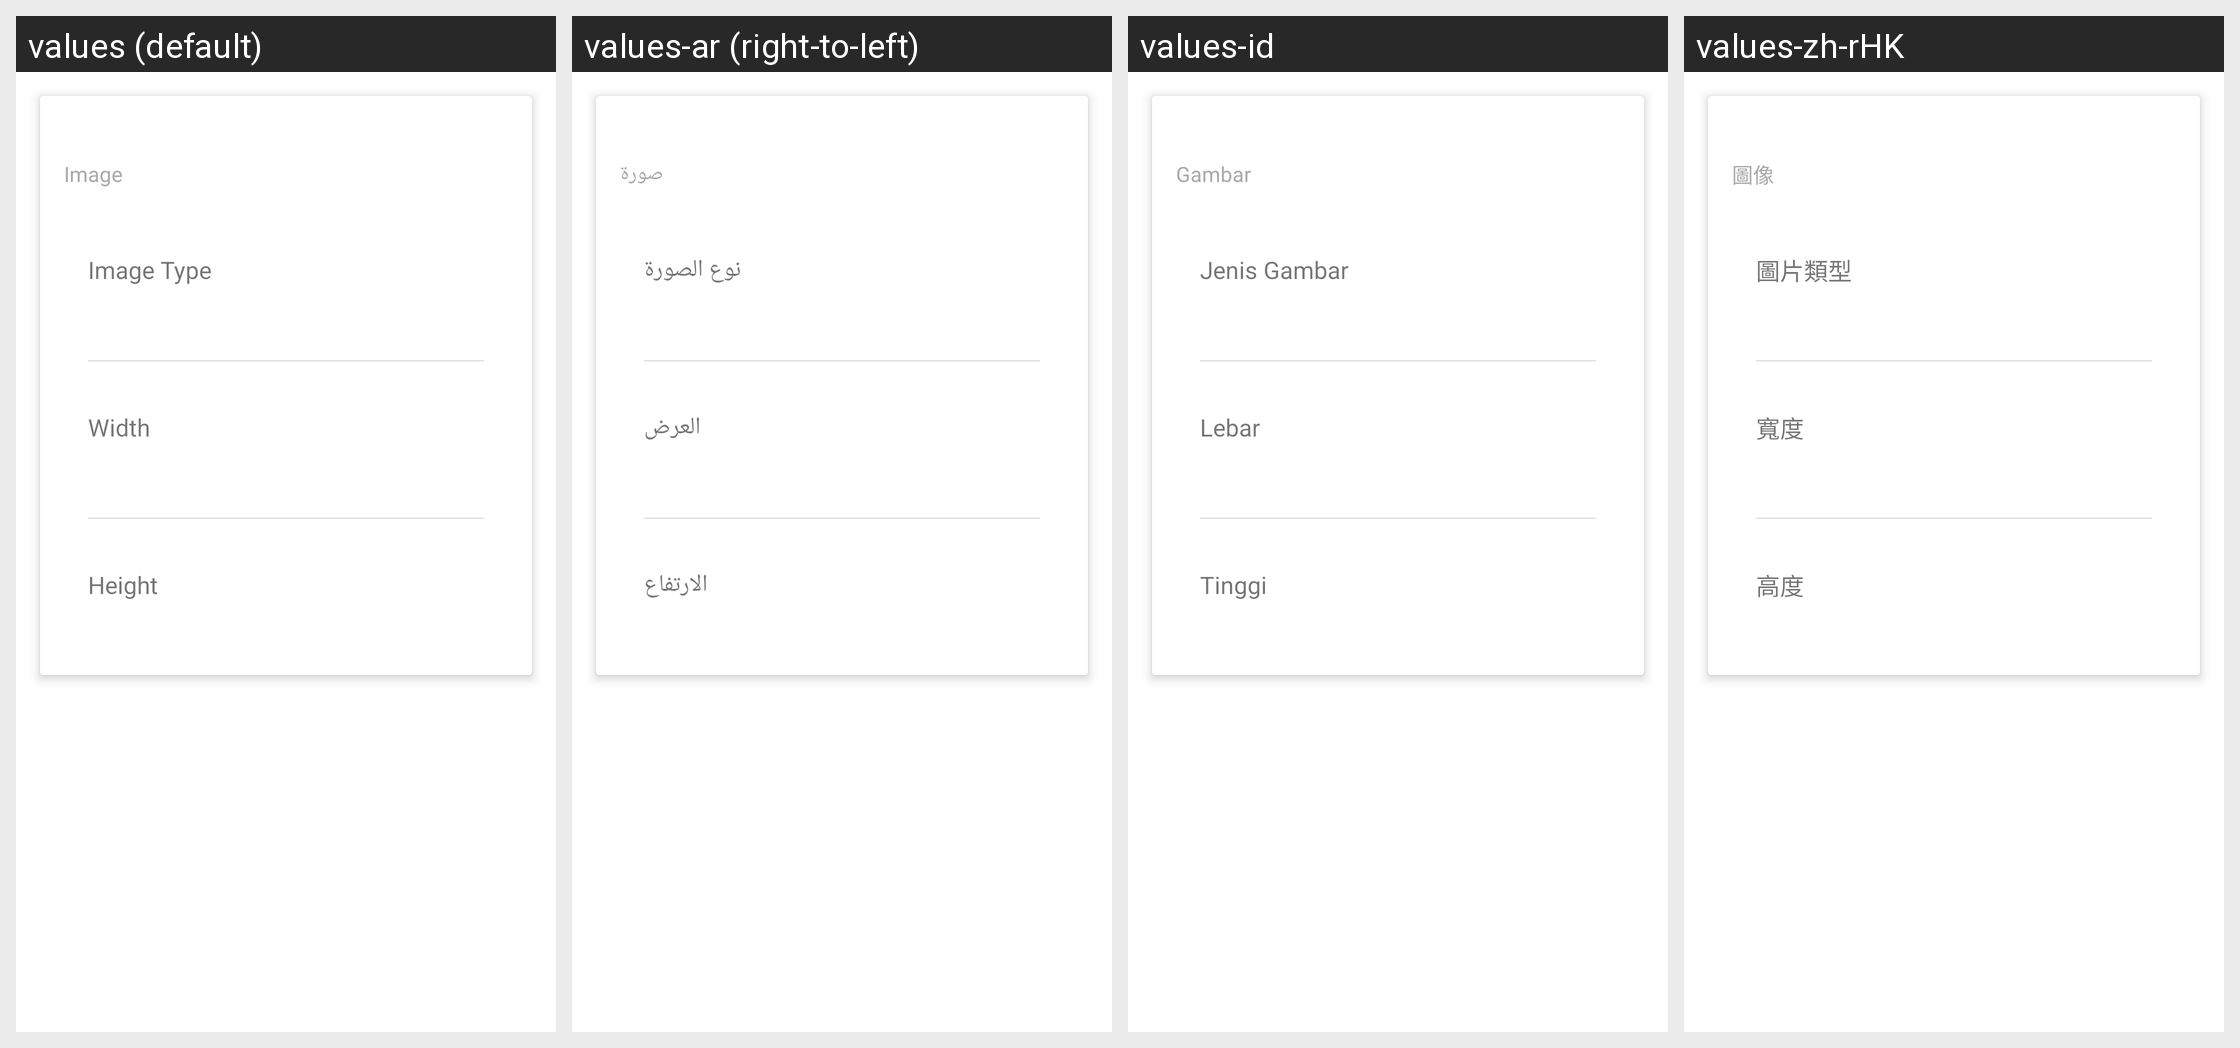

For this localized Android screen grid, give each drawn string resource with its value in every locale shown.
Android screen res/layout/properties_image.xml rendered under 4 locales, left to right: values (default), values-ar (right-to-left), values-id, values-zh-rHK. Device: Nexus 5 (rendered at 1080×1920; each locale shown at half size, 540×960, under a caption strip naming it); theme Theme.MaterialComponents.DayNight.NoActionBar.
Other locales in the repository, not shown: values-af, values-am, values-as-rIN, values-ast-rES, values-az-rAZ, values-be-rBY, values-bg, values-bn, values-bn-rBD, values-ca, values-cs, values-da, values-de, values-el, values-en-rAU, values-en-rGB, values-en-rIN, values-en-rPT, values-eo, values-es, values-es-rCO, values-es-rUS, values-et-rEE, values-eu, values-eu-rES, values-fa, values-fi, values-fr, values-fr-rCA, values-gl-rES, values-gu-rIN, values-he, values-hi, values-hr, values-hu, values-hy-rAM, values-is, values-is-rIS, values-it, values-ja, values-ka-rGE, values-kk-rKZ, values-km-rKH, values-kn-rIN, values-ko, values-ku, values-ky-rKG, values-lb, values-lo-rLA, values-lt, values-lv, values-mk-rMK, values-ml-rIN, values-mn-rMN, values-mr-rIN, values-ms-rMY, values-my-rMM, values-nb, values-ne-rNP, values-nl, values-or-rIN, values-pa-rIN, values-pl, values-pt-rBR, values-pt-rPT, values-ro, values-ru, values-si-rLK, values-sk, values-sl, values-sq-rAL, values-sr, values-sv, values-sv-rSE, values-sw, values-ta, values-ta-rIN, values-te-rIN, values-th, values-tl, values-tr, values-ug, values-uk, values-ur-rPK, values-uz-rUZ, values-vi, values-zh-rCN, values-zh-rTW, values-zu.
Strings drawn on this screen, with the default value and each locale's value (text and hints the layout hard-codes, and strings that could not be matched under every locale, appear in the picture but are not listed):

image
  values: Image
  values-ar: صورة
  values-id: Gambar
  values-zh-rHK: 圖像

image_type
  values: Image Type
  values-ar: نوع الصورة
  values-id: Jenis Gambar
  values-zh-rHK: 圖片類型

width
  values: Width
  values-ar: العرض
  values-id: Lebar
  values-zh-rHK: 寬度

height
  values: Height
  values-ar: الارتفاع
  values-id: Tinggi
  values-zh-rHK: 高度
